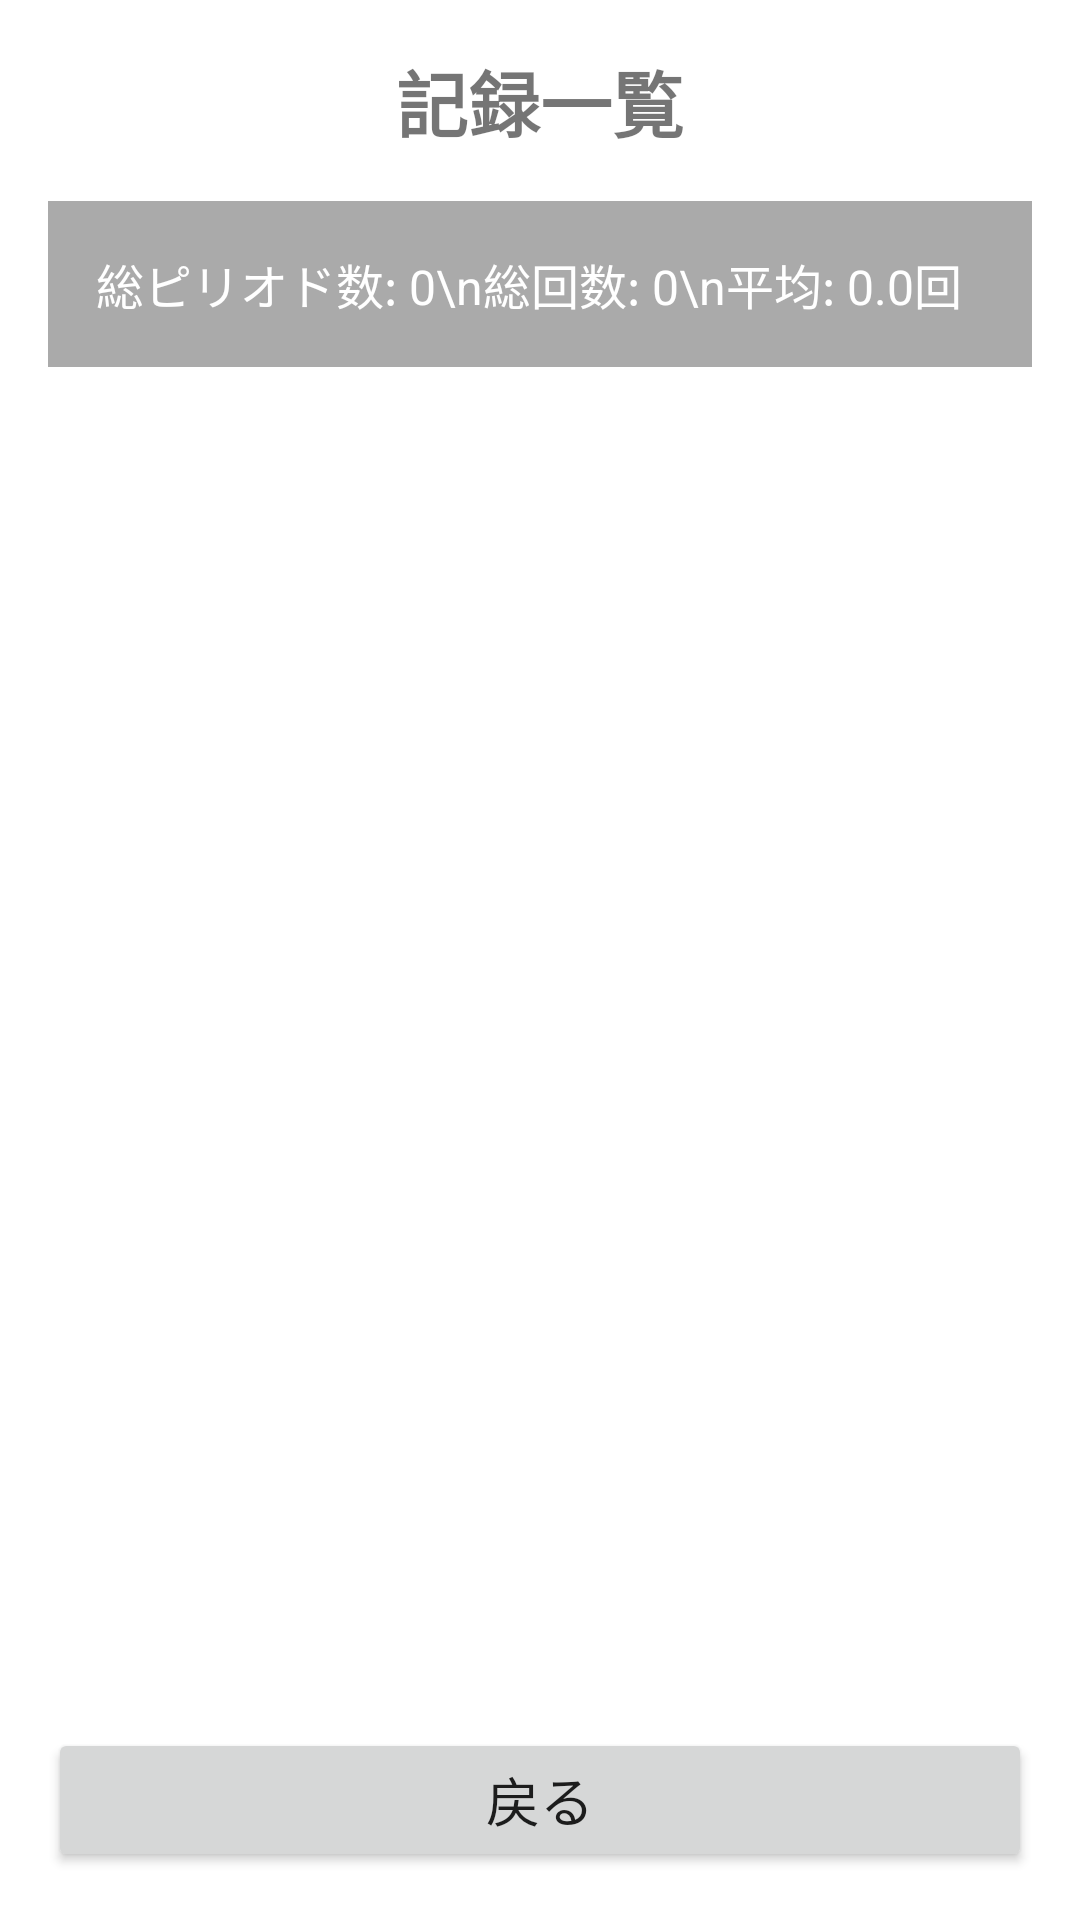

Android layout source for this screen:
<!-- AndroidManifest.xml: application theme Theme.Training_counter -->
<!-- res/layout/activity_records.xml -->
<?xml version="1.0" encoding="utf-8"?>
<androidx.constraintlayout.widget.ConstraintLayout xmlns:android="http://schemas.android.com/apk/res/android"
    xmlns:app="http://schemas.android.com/apk/res-auto"
    xmlns:tools="http://schemas.android.com/tools"
    android:layout_width="match_parent"
    android:layout_height="match_parent"
    tools:context=".RecordsActivity">

    <TextView
        android:id="@+id/titleTextView"
        android:layout_width="wrap_content"
        android:layout_height="wrap_content"
        android:text="記録一覧"
        android:textSize="24sp"
        android:textStyle="bold"
        android:layout_marginTop="16dp"
        app:layout_constraintTop_toTopOf="parent"
        app:layout_constraintStart_toStartOf="parent"
        app:layout_constraintEnd_toEndOf="parent" />

    <TextView
        android:id="@+id/totalRecordsTextView"
        android:layout_width="0dp"
        android:layout_height="wrap_content"
        android:text="総ピリオド数: 0\n総回数: 0\n平均: 0.0回"
        android:textSize="16sp"
        android:padding="16dp"
        android:background="@android:color/darker_gray"
        android:textColor="@android:color/white"
        android:layout_margin="16dp"
        app:layout_constraintTop_toBottomOf="@+id/titleTextView"
        app:layout_constraintStart_toStartOf="parent"
        app:layout_constraintEnd_toEndOf="parent" />

    <androidx.recyclerview.widget.RecyclerView
        android:id="@+id/recordsRecyclerView"
        android:layout_width="0dp"
        android:layout_height="0dp"
        android:layout_margin="16dp"
        app:layout_constraintTop_toBottomOf="@+id/totalRecordsTextView"
        app:layout_constraintBottom_toTopOf="@+id/backButton"
        app:layout_constraintStart_toStartOf="parent"
        app:layout_constraintEnd_toEndOf="parent" />

    <Button
        android:id="@+id/backButton"
        android:layout_width="0dp"
        android:layout_height="wrap_content"
        android:text="戻る"
        android:textSize="18sp"
        android:layout_margin="16dp"
        app:layout_constraintBottom_toBottomOf="parent"
        app:layout_constraintStart_toStartOf="parent"
        app:layout_constraintEnd_toEndOf="parent" />

</androidx.constraintlayout.widget.ConstraintLayout>
<!-- resources referenced by this layout -->
<resources>
  <style name="Theme.Training_counter" parent="Theme.MaterialComponents.DayNight.DarkActionBar">
          
          <item name="colorPrimary">@color/purple_500</item>
          <item name="colorPrimaryVariant">@color/purple_700</item>
          <item name="colorOnPrimary">@color/white</item>
          
          <item name="colorSecondary">@color/teal_200</item>
          <item name="colorSecondaryVariant">@color/teal_700</item>
          <item name="colorOnSecondary">@color/black</item>
          
          <item name="android:statusBarColor">?attr/colorPrimaryVariant</item>
          
      </style>
  <!-- not gathered from this repository: default colours our renderer supplied (Android Studio template values) -->
  <color name="purple_500">#FF6200EE</color>
  <color name="purple_700">#FF3700B3</color>
  <color name="teal_200">#FF03DAC5</color>
  <color name="teal_700">#FF018786</color>
  <color name="black">#FF000000</color>
  <color name="white">#FFFFFFFF</color>
</resources>
